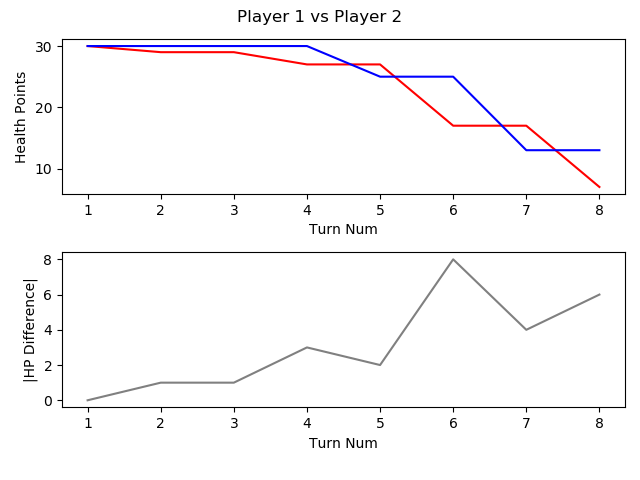

Source data for this figure (header and first rows):
, TURN_NO, P1_HEALTH, P2_HEALTH, CURRENT_PLAYER, AMOUNTHEALEDTHISTURN, NUMATTACKSTHISTURN, NUMCARDSDRAWNTHISTURN, NUMCARDSPLAYEDTHISTURN, NUMCARDSTODRAW, NUMELEMENTALSPLAYEDLASTTURN, NUMELEMENTALSPLAYEDTHISTURN, NUMFRIENDLYMINIONSTHATATTACKEDTHISTURN, NUMFRIENDLYMINIONSTHATDIEDTHISTURN, NUMMINIONSPLAYEDTHISTURN, NUMMINIONSPLAYERKILLEDTHISTURN, NUMOPTIONSPLAYEDTHISTURN, NUMSECRETSPLAYEDTHISGAME, NUMSPELLSPLAYEDTHISGAME, NUMTIMESHEROPOWERUSEDTHISGAME, REMAININGMANA, TOTALMANASPENTTHISGAME, USEDMANATHISTURN
1, 1, 30, 30, P1 FitzVonGerald, 0, 0, 1, 0, 0, 0, 0, 0, 0, 0, 0, 0, 0, 0, 0, 1, 0, 0
2, 2, 29, 30, P2 RehHausZuckFuchs, 0, 0, 1, 1, 0, 0, 0, 0, 0, 0, 0, 2, 0, 1, 0, 0, 1, 1
3, 3, 29, 30, P1 FitzVonGerald, 0, 0, 1, 1, 0, 0, 0, 0, 0, 1, 0, 1, 0, 0, 0, 0, 2, 2
4, 4, 27, 30, P2 RehHausZuckFuchs, 0, 0, 1, 2, 0, 0, 0, 0, 0, 1, 0, 3, 0, 2, 0, 0, 4, 2
5, 5, 27, 25, P1 FitzVonGerald, 0, 0, 1, 1, 0, 0, 0, 2, 0, 1, 0, 3, 0, 0, 0, 0, 5, 3
6, 6, 17, 25, P2 RehHausZuckFuchs, 0, 0, 1, 1, 0, 0, 0, 2, 0, 0, 0, 4, 0, 3, 0, 1, 6, 2
7, 7, 17, 13, P1 FitzVonGerald, 0, 0, 1, 1, 0, 0, 0, 4, 0, 1, 0, 5, 0, 0, 0, 0, 9, 4
8, 8, 7, 13, P2 RehHausZuckFuchs, 0, 0, 1, 2, 0, 0, 0, 2, 0, 1, 0, 5, 0, 4, 0, 0, 10, 4
